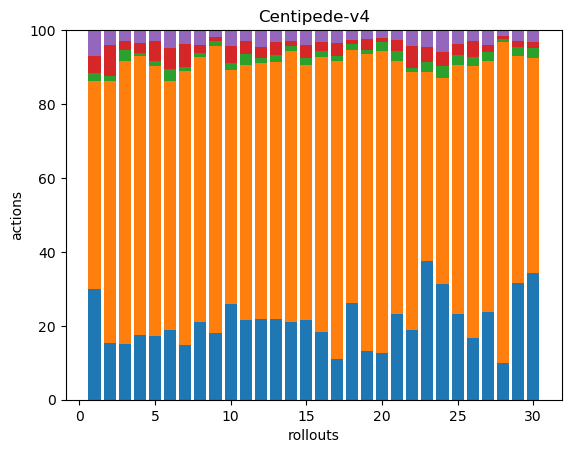

Source data for this figure (header and first rows):
65, 121, 5, 10, 15, 0, 0, 0, 0, 0, 0, 0, 0, 0, 0, 0, 0, 0
62, 286, 6, 34, 16, 0, 0, 0, 0, 0, 0, 0, 0, 0, 0, 0, 0, 0
40, 205, 8, 6, 8, 0, 0, 0, 0, 0, 0, 0, 0, 0, 0, 0, 0, 0
61, 261, 3, 9, 12, 0, 0, 0, 0, 0, 0, 0, 0, 0, 0, 0, 0, 0
45, 190, 3, 14, 8, 0, 0, 0, 0, 0, 0, 0, 0, 0, 0, 0, 0, 0
38, 136, 7, 11, 10, 0, 0, 0, 0, 0, 0, 0, 0, 0, 0, 0, 0, 0
48, 240, 4, 20, 12, 0, 0, 0, 0, 0, 0, 0, 0, 0, 0, 0, 0, 0
63, 216, 3, 7, 12, 0, 0, 0, 0, 0, 0, 0, 0, 0, 0, 0, 0, 0
102, 439, 9, 6, 10, 0, 0, 0, 0, 0, 0, 0, 0, 0, 0, 0, 0, 0
53, 130, 4, 9, 9, 0, 0, 0, 0, 0, 0, 0, 0, 0, 0, 0, 0, 0
59, 189, 8, 10, 8, 0, 0, 0, 0, 0, 0, 0, 0, 0, 0, 0, 0, 0
49, 155, 3, 7, 10, 0, 0, 0, 0, 0, 0, 0, 0, 0, 0, 0, 0, 0
53, 168, 5, 8, 8, 0, 0, 0, 0, 0, 0, 0, 0, 0, 0, 0, 0, 0
55, 190, 4, 3, 8, 0, 0, 0, 0, 0, 0, 0, 0, 0, 0, 0, 0, 0
64, 203, 6, 10, 12, 0, 0, 0, 0, 0, 0, 0, 0, 0, 0, 0, 0, 0
46, 188, 4, 6, 8, 0, 0, 0, 0, 0, 0, 0, 0, 0, 0, 0, 0, 0
38, 275, 5, 12, 12, 0, 0, 0, 0, 0, 0, 0, 0, 0, 0, 0, 0, 0
95, 248, 6, 4, 10, 0, 0, 0, 0, 0, 0, 0, 0, 0, 0, 0, 0, 0
60, 365, 6, 13, 11, 0, 0, 0, 0, 0, 0, 0, 0, 0, 0, 0, 0, 0
65, 418, 12, 6, 11, 0, 0, 0, 0, 0, 0, 0, 0, 0, 0, 0, 0, 0
53, 156, 6, 7, 6, 0, 0, 0, 0, 0, 0, 0, 0, 0, 0, 0, 0, 0
45, 165, 3, 14, 10, 0, 0, 0, 0, 0, 0, 0, 0, 0, 0, 0, 0, 0
66, 90, 5, 7, 8, 0, 0, 0, 0, 0, 0, 0, 0, 0, 0, 0, 0, 0
48, 85, 5, 6, 9, 0, 0, 0, 0, 0, 0, 0, 0, 0, 0, 0, 0, 0
45, 130, 5, 6, 7, 0, 0, 0, 0, 0, 0, 0, 0, 0, 0, 0, 0, 0
53, 234, 8, 14, 9, 0, 0, 0, 0, 0, 0, 0, 0, 0, 0, 0, 0, 0
65, 185, 7, 5, 11, 0, 0, 0, 0, 0, 0, 0, 0, 0, 0, 0, 0, 0
52, 459, 4, 4, 9, 0, 0, 0, 0, 0, 0, 0, 0, 0, 0, 0, 0, 0
64, 124, 5, 3, 6, 0, 0, 0, 0, 0, 0, 0, 0, 0, 0, 0, 0, 0
85, 144, 7, 4, 8, 0, 0, 0, 0, 0, 0, 0, 0, 0, 0, 0, 0, 0
